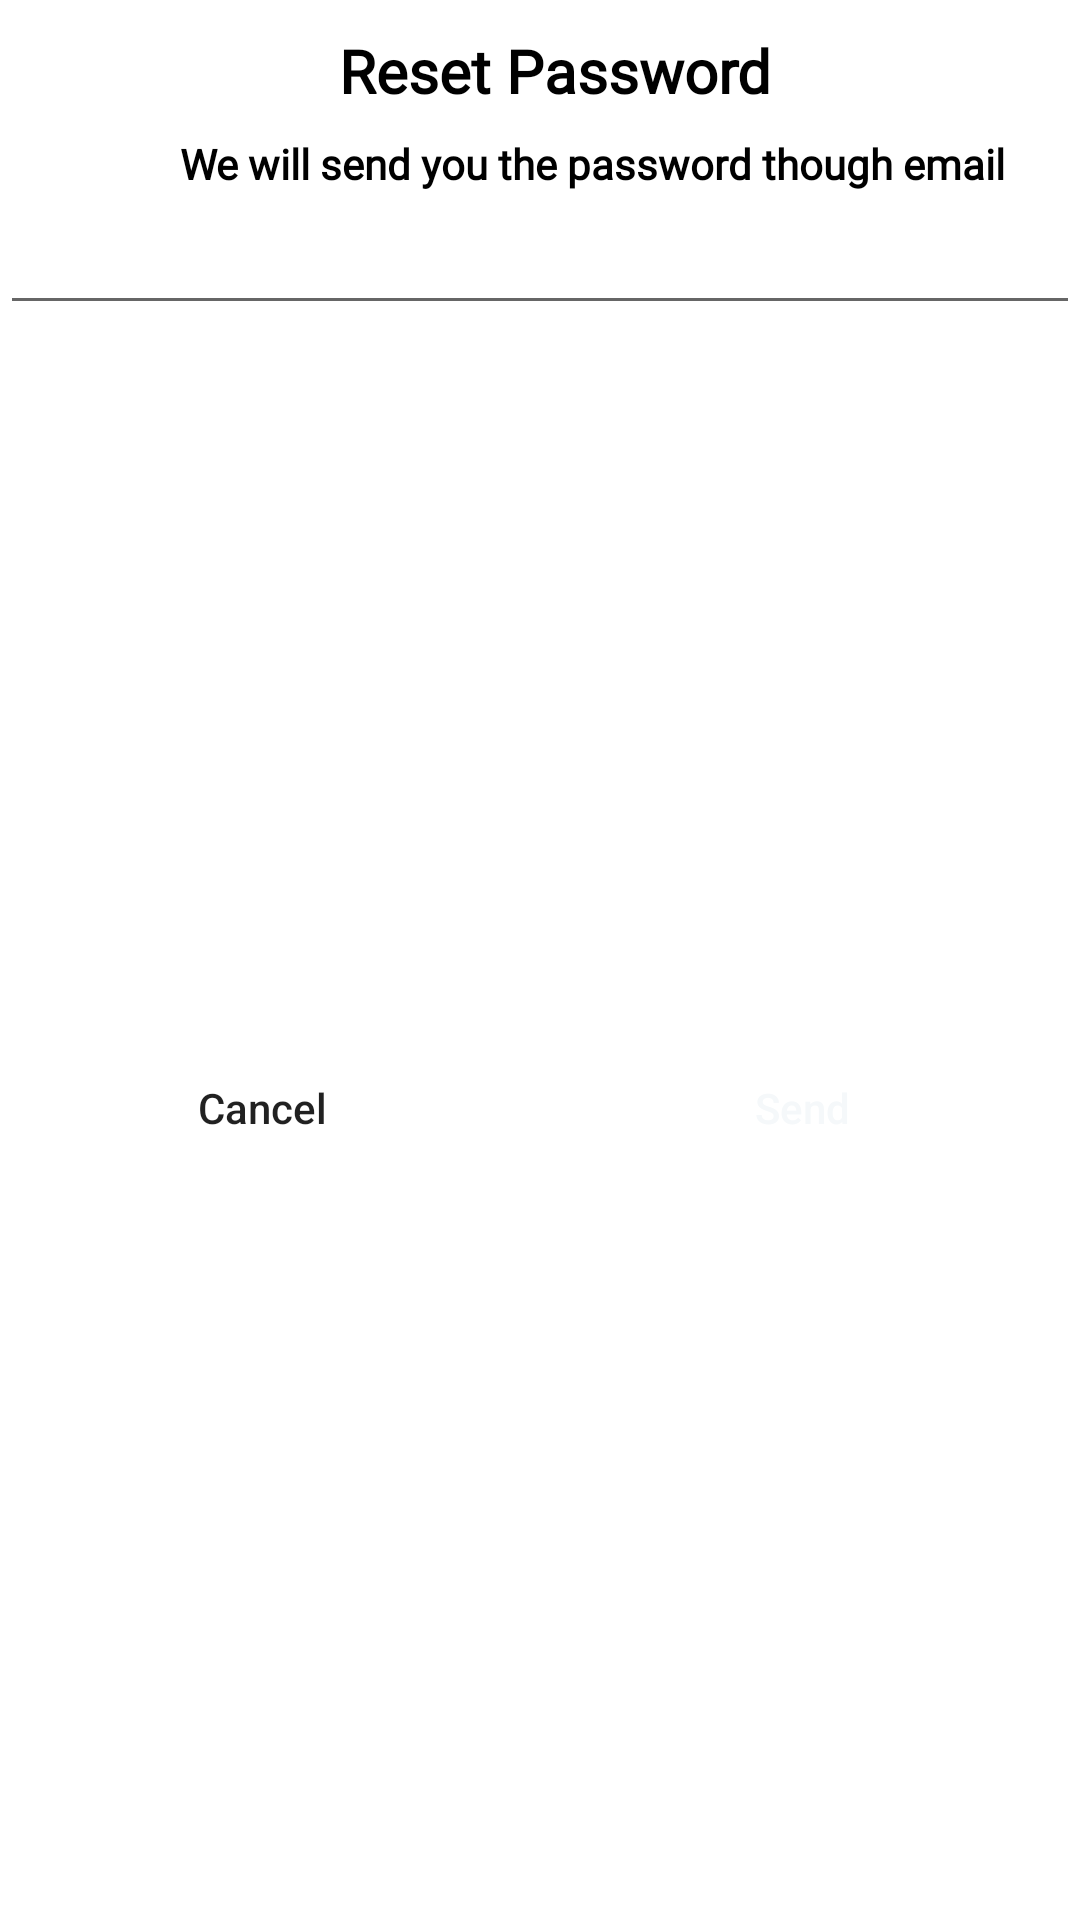

Reconstruct the res/layout file that produces this screen, plus the resources it refers to.
<!-- AndroidManifest.xml: application theme Theme.FinalProjectE -->
<!-- res/layout/reset_pass.xml -->
<?xml version="1.0" encoding="utf-8"?>
<androidx.constraintlayout.widget.ConstraintLayout xmlns:android="http://schemas.android.com/apk/res/android"
    xmlns:app="http://schemas.android.com/apk/res-auto"
    android:layout_width="match_parent"
    android:layout_height="wrap_content">

    <TextView
        android:id="@+id/TextViewResetPassword"
        android:layout_width="wrap_content"
        android:layout_height="wrap_content"
        android:layout_marginStart="10dp"
        android:layout_marginTop="10dp"
        android:fontFamily="@font/poppins_thin"
        android:text="Reset Password"
        android:textColor="@color/black"
        android:textSize="20sp"
        android:textStyle="bold"
        app:layout_constraintEnd_toEndOf="parent"
        app:layout_constraintStart_toStartOf="parent"
        app:layout_constraintTop_toTopOf="parent" />

    <TextView
        android:id="@+id/TextViewAnnouncement"
        android:layout_width="0dp"
        android:layout_height="wrap_content"
        android:layout_marginStart="60dp"
        android:layout_marginTop="8dp"
        android:fontFamily="@font/poppins_light"
        android:text="We will send you the password though email"
        android:textColor="@color/black"
        android:textSize="14sp"
        android:textStyle="bold"
        app:layout_constraintStart_toStartOf="parent"
        app:layout_constraintTop_toBottomOf="@id/TextViewResetPassword" />

    <EditText
        android:id="@+id/EdResetPassword"
        android:layout_width="0dp"
        android:layout_height="wrap_content"
        android:layout_marginTop="3dp"
        android:layout_marginBottom="20dp"
        app:layout_constraintEnd_toEndOf="parent"
        app:layout_constraintStart_toStartOf="parent"
        app:layout_constraintTop_toBottomOf="@id/TextViewAnnouncement" />

    <LinearLayout
        android:layout_width="0dp"
        android:layout_height="wrap_content"
        android:layout_marginTop="10dp"
        android:layout_marginBottom="20dp"
        android:orientation="horizontal"
        app:layout_constraintBottom_toBottomOf="parent"
        app:layout_constraintEnd_toEndOf="@id/EdResetPassword"
        app:layout_constraintStart_toStartOf="@id/EdResetPassword"
        app:layout_constraintTop_toBottomOf="@id/EdResetPassword">

        <androidx.appcompat.widget.AppCompatButton
            android:id="@+id/buttonCancelResetPassword"
            android:layout_width="wrap_content"
            android:layout_height="wrap_content"
            android:layout_marginEnd="5dp"
            android:layout_weight="1"
            android:background="@drawable/white_background"
            android:text="Cancel"
            android:textAllCaps="false" />

        <androidx.appcompat.widget.AppCompatButton
            android:id="@+id/buttonSendResetPassword"
            android:layout_width="wrap_content"
            android:layout_height="wrap_content"
            android:layout_marginEnd="5dp"
            android:layout_weight="1"
            android:background="@drawable/blue_background"
            android:text="Send"
            android:textAllCaps="false"
            android:textColor="@color/g_white" />
    </LinearLayout>


</androidx.constraintlayout.widget.ConstraintLayout>
<!-- resources referenced by this layout -->
<resources>
  <color name="black">#FF000000</color>
  <color name="g_white">#F5F8FA</color>
  <style name="Theme.FinalProjectE" parent="Theme.MaterialComponents.Light.NoActionBar">
          
          <item name="colorPrimary">@color/purple_500</item>
          <item name="colorPrimaryVariant">@color/purple_700</item>
          <item name="colorOnPrimary">@color/white</item>
          
          <item name="colorSecondary">@color/teal_200</item>
          <item name="colorSecondaryVariant">@color/teal_700</item>
          <item name="colorOnSecondary">@color/black</item>
          
          <item name="android:statusBarColor">?attr/colorPrimaryVariant</item>
          
      </style>
  <color name="purple_500">#FF6200EE</color>
  <color name="purple_700">#FF3700B3</color>
  <color name="white">#FFFFFFFF</color>
  <color name="teal_200">#FF03DAC5</color>
  <color name="teal_700">#FF018786</color>
</resources>
